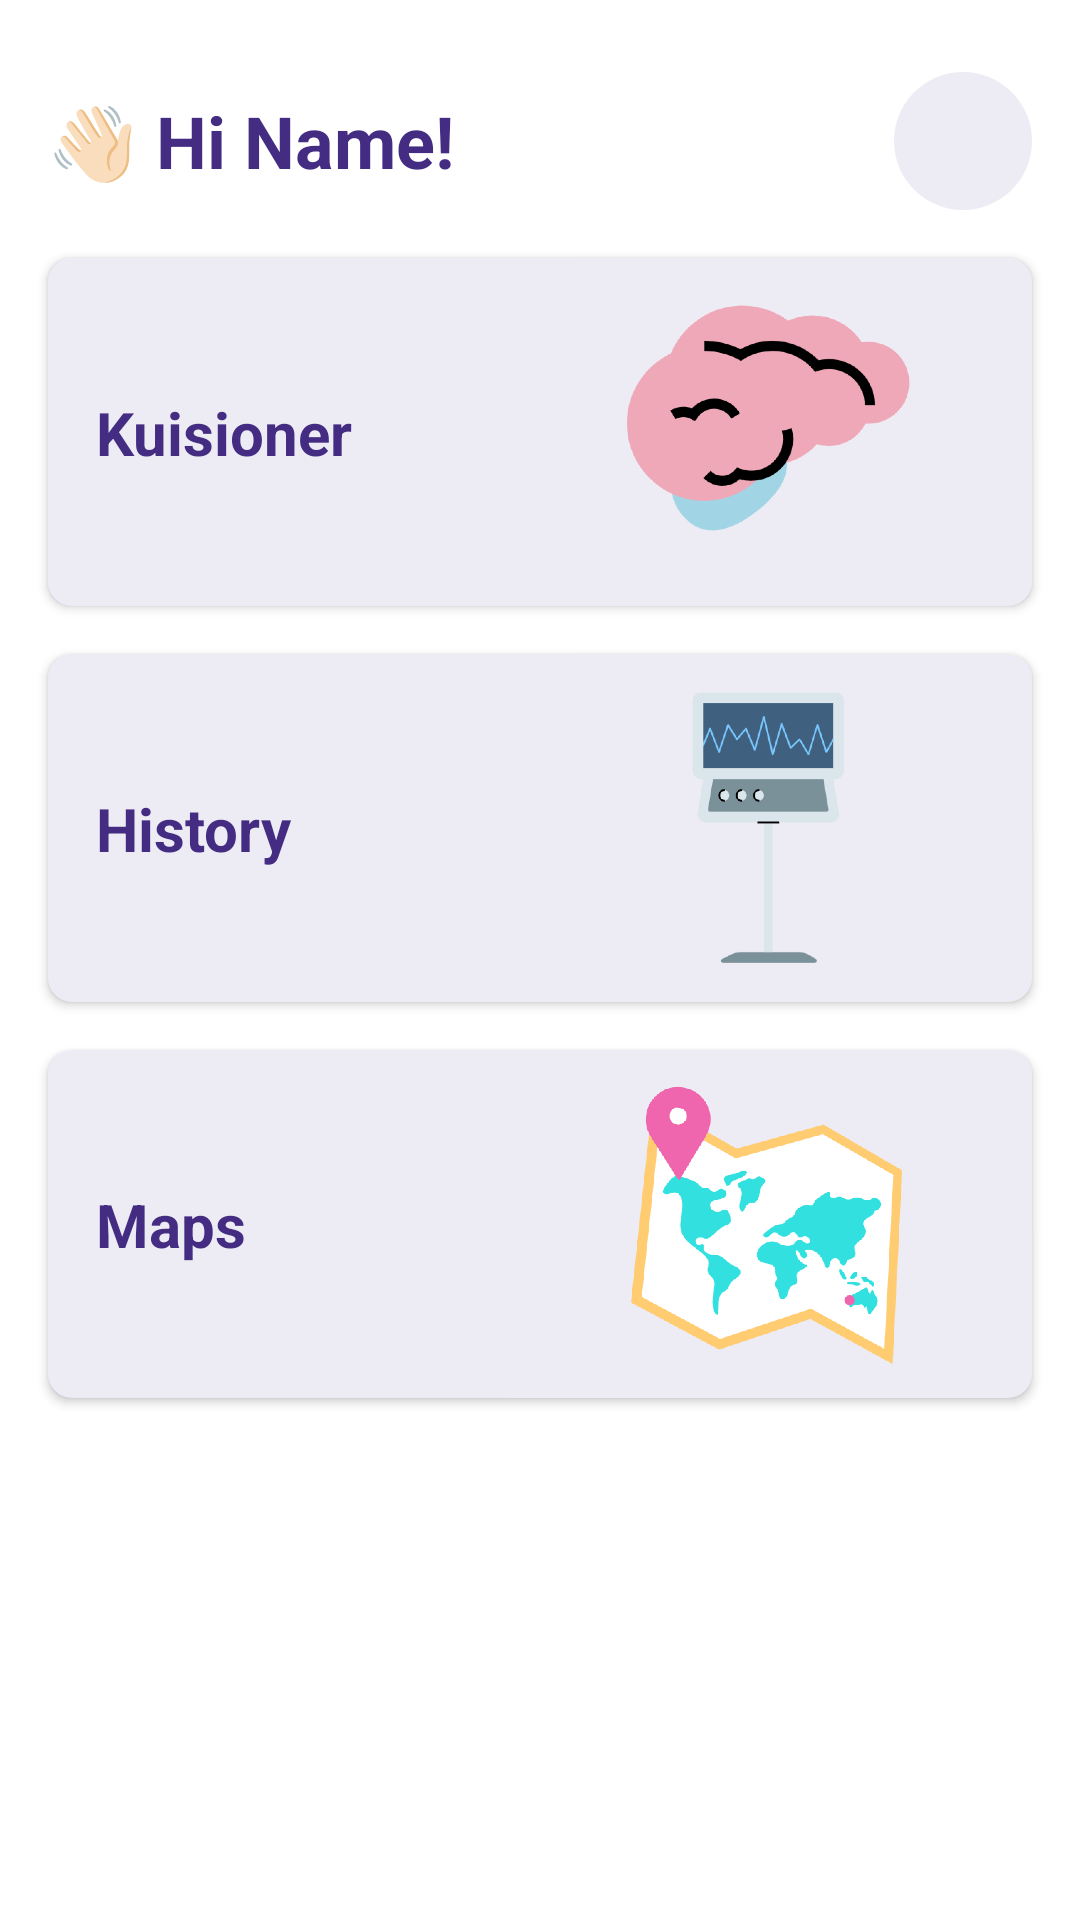

Android layout source for this screen:
<!-- AndroidManifest.xml: application theme Theme.Capstone -->
<!-- res/layout/fragment_home.xml -->
<?xml version="1.0" encoding="utf-8"?>
<androidx.constraintlayout.widget.ConstraintLayout xmlns:android="http://schemas.android.com/apk/res/android"
    xmlns:app="http://schemas.android.com/apk/res-auto"
    xmlns:tools="http://schemas.android.com/tools"
    android:layout_width="match_parent"
    android:layout_height="match_parent"
    tools:context=".ui.home.HomeFragment">

    <TextView
        android:id="@+id/username_text"
        android:layout_width="wrap_content"
        android:layout_height="46dp"
        android:layout_marginStart="16dp"
        android:layout_marginTop="24dp"
        android:gravity="center"
        android:text="@string/hi_name"
        android:textColor="@color/ink01"
        android:textStyle="bold"
        android:textSize="24sp"
        app:layout_constraintStart_toStartOf="parent"
        app:layout_constraintTop_toTopOf="parent"/>

    <ImageView
        android:id="@+id/profile_logo_image"
        android:layout_width="46dp"
        android:layout_height="46dp"
        android:layout_marginTop="24dp"
        android:layout_marginEnd="16dp"
        android:src="@drawable/profile_logo"
        android:padding="6dp"
        android:background="@drawable/profile_background"
        app:layout_constraintEnd_toEndOf="parent"
        app:layout_constraintTop_toTopOf="parent"/>

    <androidx.cardview.widget.CardView
        android:id="@+id/kuisioner_card"
        android:layout_width="match_parent"
        android:layout_height="116dp"
        android:layout_marginStart="16dp"
        android:layout_marginTop="16dp"
        android:layout_marginEnd="16dp"
        app:cardBackgroundColor="#EDECF4"
        app:cardCornerRadius="8dp"
        app:layout_constraintTop_toBottomOf="@+id/username_text">

        <androidx.constraintlayout.widget.ConstraintLayout
            android:layout_width="match_parent"
            android:layout_height="wrap_content"
            android:layout_gravity="center">

            <TextView
                android:id="@+id/kuisioner_text"
                android:layout_width="wrap_content"
                android:layout_height="wrap_content"
                android:layout_marginStart="16dp"
                android:text="@string/kuisioner"
                android:textColor="@color/ink01"
                android:textSize="20sp"
                android:textStyle="bold"
                app:layout_constraintBottom_toBottomOf="parent"
                app:layout_constraintStart_toStartOf="parent"
                app:layout_constraintTop_toTopOf="parent" />

            <ImageView
                android:id="@+id/kuisioner_image"
                android:layout_width="144dp"
                android:layout_height="108dp"
                android:layout_marginEnd="16dp"
                android:src="@drawable/kuisioner_image"
                app:layout_constraintBottom_toBottomOf="parent"
                app:layout_constraintEnd_toEndOf="parent"
                app:layout_constraintTop_toTopOf="parent" />

        </androidx.constraintlayout.widget.ConstraintLayout>

    </androidx.cardview.widget.CardView>

    <androidx.cardview.widget.CardView
        android:id="@+id/history_card"
        android:layout_width="match_parent"
        android:layout_height="116dp"
        android:layout_marginStart="16dp"
        android:layout_marginTop="16dp"
        android:layout_marginEnd="16dp"
        app:cardBackgroundColor="#EDECF4"
        app:cardCornerRadius="8dp"
        app:layout_constraintTop_toBottomOf="@+id/kuisioner_card">

        <androidx.constraintlayout.widget.ConstraintLayout
            android:layout_width="match_parent"
            android:layout_height="wrap_content"
            android:layout_gravity="center">

            <TextView
                android:id="@+id/history_text"
                android:layout_width="wrap_content"
                android:layout_height="wrap_content"
                android:layout_marginStart="16dp"
                android:text="@string/history"
                android:textColor="@color/ink01"
                android:textSize="20sp"
                android:textStyle="bold"
                app:layout_constraintBottom_toBottomOf="parent"
                app:layout_constraintStart_toStartOf="parent"
                app:layout_constraintTop_toTopOf="parent" />

            <ImageView
                android:id="@+id/history_image"
                android:layout_width="144dp"
                android:layout_height="108dp"
                android:layout_marginEnd="16dp"
                android:src="@drawable/history_image"
                app:layout_constraintBottom_toBottomOf="parent"
                app:layout_constraintEnd_toEndOf="parent"
                app:layout_constraintTop_toTopOf="parent" />

        </androidx.constraintlayout.widget.ConstraintLayout>

    </androidx.cardview.widget.CardView>

    <androidx.cardview.widget.CardView
        android:id="@+id/maps_card"
        android:layout_width="match_parent"
        android:layout_height="116dp"
        android:layout_marginStart="16dp"
        android:layout_marginTop="16dp"
        android:layout_marginEnd="16dp"
        app:cardBackgroundColor="#EDECF4"
        app:cardCornerRadius="8dp"
        app:layout_constraintTop_toBottomOf="@+id/history_card">

        <androidx.constraintlayout.widget.ConstraintLayout
            android:layout_width="match_parent"
            android:layout_height="wrap_content"
            android:layout_gravity="center">

            <TextView
                android:id="@+id/maps_text"
                android:layout_width="wrap_content"
                android:layout_height="wrap_content"
                android:layout_marginStart="16dp"
                android:text="@string/maps"
                android:textColor="@color/ink01"
                android:textSize="20sp"
                android:textStyle="bold"
                app:layout_constraintBottom_toBottomOf="parent"
                app:layout_constraintStart_toStartOf="parent"
                app:layout_constraintTop_toTopOf="parent" />

            <ImageView
                android:id="@+id/maps_image"
                android:layout_width="144dp"
                android:layout_height="108dp"
                android:layout_marginEnd="16dp"
                android:src="@drawable/maps_card_image"
                app:layout_constraintBottom_toBottomOf="parent"
                app:layout_constraintEnd_toEndOf="parent"
                app:layout_constraintTop_toTopOf="parent" />

        </androidx.constraintlayout.widget.ConstraintLayout>
    </androidx.cardview.widget.CardView>

</androidx.constraintlayout.widget.ConstraintLayout>
<!-- resources referenced by this layout -->
<resources>
  <color name="ink01">#432C81</color>
  <!-- drawable history_image: png bitmap (drawable, 48367 bytes) -->
  <!-- drawable kuisioner_image: png bitmap (drawable, 71248 bytes) -->
  <!-- drawable maps_card_image: png bitmap (drawable, 148820 bytes) -->
  <!-- drawable profile_background (drawable) -->
  <?xml version="1.0" encoding="utf-8"?>
  <shape xmlns:android="http://schemas.android.com/apk/res/android"
      android:shape="oval">
      <solid android:color="@color/ink06" />
      <size
          android:width="46dp"
          android:height="46dp" />
  </shape>
  <string name="hi_name">👋🏻 Hi Name!</string>
  <string name="history">History</string>
  <string name="kuisioner">Kuisioner</string>
  <string name="maps">Maps</string>
  <style name="Theme.Capstone" parent="Theme.MaterialComponents.DayNight.DarkActionBar">
          
          <item name="colorPrimary">@color/ink01</item>
          <item name="colorPrimaryVariant">@color/ink02</item>
          <item name="colorOnPrimary">@color/white</item>
          
          <item name="colorSecondary">@color/teal_200</item>
          <item name="colorSecondaryVariant">@color/teal_700</item>
          <item name="colorOnSecondary">@color/black</item>
          
          <item name="android:statusBarColor">?attr/colorPrimaryVariant</item>
          
      </style>
  <color name="ink06">#EDECF4</color>
  <color name="ink02">#56428F</color>
  <color name="white">#FFFFFFFF</color>
  <color name="teal_200">#FF03DAC5</color>
  <color name="teal_700">#FF018786</color>
  <color name="black">#FF000000</color>
</resources>
